Run: headless pygame with SDL's dummy video driver; simulated clock (each Clock.tick advances the game by its frame time, no real sleeping); random seed 0; keys injected as events and as key.get_pressed() state; no mouse input.
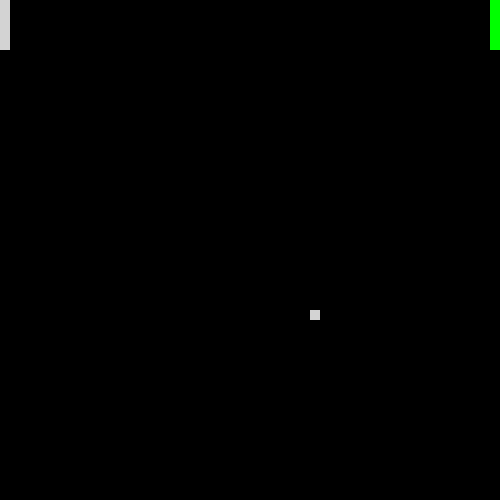
Frame 1 of 4 · flips 1–60 · no input
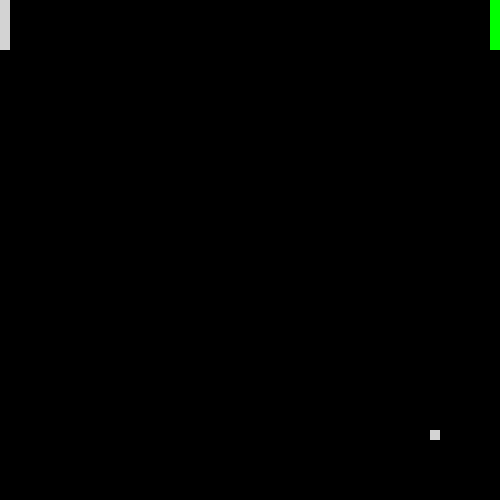
Frame 2 of 4 · flips 61–180 · tapped SPACE, RETURN · held RIGHT (→), D
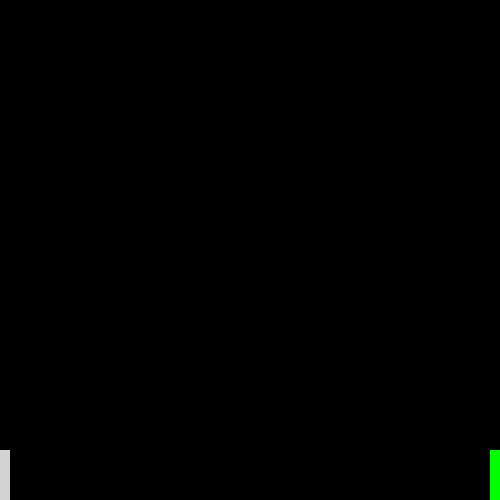
Frame 3 of 4 · flips 181–300 · held DOWN (↓), S
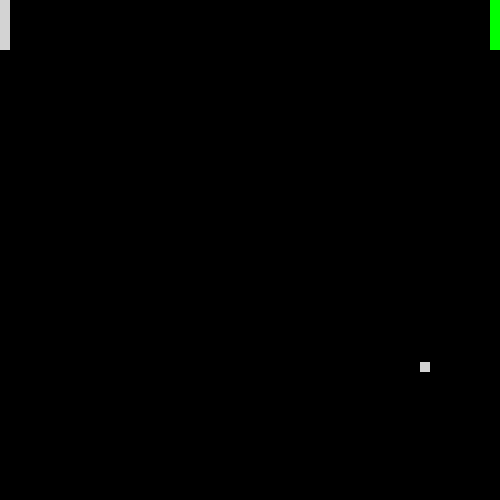
Frame 4 of 4 · flips 301–420 · held LEFT (←), A, UP (↑), W

The pygame program that drew these frames:

import pygame
import random



pygame.init()

running = True
WIDTH = 500
HEIGHT = 500

#BOARD
BOARD_WIDTH = 10
BOARD_HEIGHT = 50
BOARD_MOVEMENT_SPEED = 4

# BALL
BALL_SPEED = 1
BALL_RADIUS = 10
BALL_SPEED_X = BALL_SPEED
BALL_SPEED_Y = BALL_SPEED
BALL_X = WIDTH//2
BALL_Y = HEIGHT//2


# PLAYERS 
PLAYER1_DIRECTION = "STOP"
PLAYER1_LAST_DIRECTION = "STOP"
PLAYER2_DIRECTION = "STOP"
PLAYER2_LAST_DIRECTION = "STOP"

PLAYER1_BOARD_X = 0
PLAYER1_BOARD_Y = 0

PLAYER2_BOARD_X = WIDTH-BOARD_WIDTH
PLAYER2_BOARD_Y = 0



screen = pygame.display.set_mode((WIDTH,HEIGHT))
clock = pygame.time.Clock()



while running:

    for event in pygame.event.get():

        if event.type == pygame.QUIT :
                running = False
                
        if event.type == pygame.KEYDOWN:
        
            if event.key == pygame.K_UP or event.key == pygame.K_DOWN:
                if event.key == pygame.K_UP:
                    PLAYER1_DIRECTION = "UP"
                    PLAYER1_LAST_DIRECTION = "UP"
                if event.key == pygame.K_DOWN:
                    PLAYER1_DIRECTION = "DOWN"  
                    PLAYER1_LAST_DIRECTION = "DOWN"              
            
            if event.key == pygame.K_w or event.key == pygame.K_s:
                if event.key == pygame.K_w:
                    PLAYER2_DIRECTION = "UP"
                    PLAYER2_LAST_DIRECTION = "UP"
                if event.key == pygame.K_s:
                    PLAYER2_DIRECTION = "DOWN"
                    PLAYER2_LAST_DIRECTION = "DOWN"

        if event.type == pygame.KEYUP:
            if event.key == pygame.K_UP or event.key == pygame.K_DOWN:
                PLAYER1_DIRECTION = "STOP"
            
            if event.key == pygame.K_w or event.key == pygame.K_s:
                PLAYER2_DIRECTION = "STOP"
    
    # UPDATE PLAYER MOVEMENT
    
    if PLAYER1_DIRECTION == "UP" :
        if (PLAYER1_BOARD_Y - BOARD_MOVEMENT_SPEED)  >= 0 :
            PLAYER1_BOARD_Y -= BOARD_MOVEMENT_SPEED
        else:
            PLAYER1_BOARD_Y = 0
    elif PLAYER1_DIRECTION == "DOWN":
        if (PLAYER1_BOARD_Y + BOARD_MOVEMENT_SPEED + BOARD_HEIGHT) <= HEIGHT:
            PLAYER1_BOARD_Y += BOARD_MOVEMENT_SPEED
        else:
            PLAYER1_BOARD_Y = HEIGHT - BOARD_HEIGHT
        
    if PLAYER2_DIRECTION == "UP" :
        if (PLAYER2_BOARD_Y - BOARD_MOVEMENT_SPEED)  >= 0 :
            PLAYER2_BOARD_Y -= BOARD_MOVEMENT_SPEED
        else:
            PLAYER2_BOARD_Y = 0 
    elif PLAYER2_DIRECTION == "DOWN":
        if (PLAYER2_BOARD_Y + BOARD_MOVEMENT_SPEED + BOARD_HEIGHT) <= HEIGHT:
            PLAYER2_BOARD_Y += BOARD_MOVEMENT_SPEED
        else:
            PLAYER2_BOARD_Y = HEIGHT - BOARD_HEIGHT

    
    # UPDATE BALL MOVEMENT

    BALL_X += BALL_SPEED_X

    # for TOP and BOTTOM
    if 0 <= BALL_Y + BALL_SPEED_Y <= HEIGHT: 
        BALL_Y += BALL_SPEED_Y
    else:
        if BALL_Y < 0 :
            BALL_Y = 0
        elif BALL_Y > HEIGHT:
            BALL_Y = HEIGHT
        BALL_SPEED_Y = -1 * BALL_SPEED_Y

    # ball interaction with player 1
    if BALL_X  <= PLAYER1_BOARD_X + BOARD_WIDTH and PLAYER1_BOARD_Y  <= BALL_Y <= PLAYER1_BOARD_Y + BOARD_HEIGHT :
        BALL_SPEED_X = -1 * BALL_SPEED_X

        random_number = random.randint(1,4)
        
        if PLAYER1_LAST_DIRECTION == "UP":

            if random_number == 1:
                BALL_SPEED_Y = BALL_SPEED
            elif random_number == 2 :
                BALL_SPEED_Y = 0
            elif random_number == 3 or random_number == 4:
                BALL_SPEED_Y = -1 * BALL_SPEED

        if PLAYER1_LAST_DIRECTION == "DOWN":

            if random_number == 1:
                BALL_SPEED_Y = -1 * BALL_SPEED
            elif random_number == 2 :
                BALL_SPEED_Y = 0
            elif random_number == 3 or random_number == 4:
                BALL_SPEED_Y = BALL_SPEED

        
    
    
    
# --------
#|        |
#|        |
# --------
    # ball interation with player 2    
    if BALL_X + BALL_RADIUS >= PLAYER2_BOARD_X and PLAYER2_BOARD_Y <= BALL_Y <= PLAYER2_BOARD_Y + BOARD_HEIGHT :
        BALL_SPEED_X = -1 * BALL_SPEED_X

        random_number = random.randint(1,4)


        if PLAYER2_LAST_DIRECTION == "UP":

            if random_number == 1:
                BALL_SPEED_Y = BALL_SPEED
            elif random_number == 2 :
                BALL_SPEED_Y = 0
            elif random_number == 3 or random_number == 4:
                BALL_SPEED_Y = -1 * BALL_SPEED

        if PLAYER2_LAST_DIRECTION == "DOWN":

            if random_number == 1:
                BALL_SPEED_Y = -1 * BALL_SPEED
            elif random_number == 2 :
                BALL_SPEED_Y = 0
            elif random_number == 3 or random_number == 4:
                BALL_SPEED_Y = BALL_SPEED

    # window collision 
    # TOP , BOTTOM
    if BALL_Y == 0 or BALL_Y  == HEIGHT: 
        BALL_SPEED_Y = -1 * BALL_SPEED_Y

    
    
    # LEFT , RIGHT
    # if BALL_X < 0 or BALL_X > WIDTH?



    
    screen.fill((0,0,0))

    pygame.draw.rect(screen ,  (211, 211, 211), (PLAYER1_BOARD_X, PLAYER1_BOARD_Y, BOARD_WIDTH, BOARD_HEIGHT))
    pygame.draw.rect(screen ,  (0, 255, 0), (PLAYER2_BOARD_X, PLAYER2_BOARD_Y, BOARD_WIDTH, BOARD_HEIGHT))
    pygame.draw.rect(screen ,  (211, 211, 211), (BALL_X,BALL_Y, BALL_RADIUS, BALL_RADIUS))

    pygame.display.update()
    clock.tick(120)


pygame.quit()


# input
# update movement 
# detect collision 
# draw
